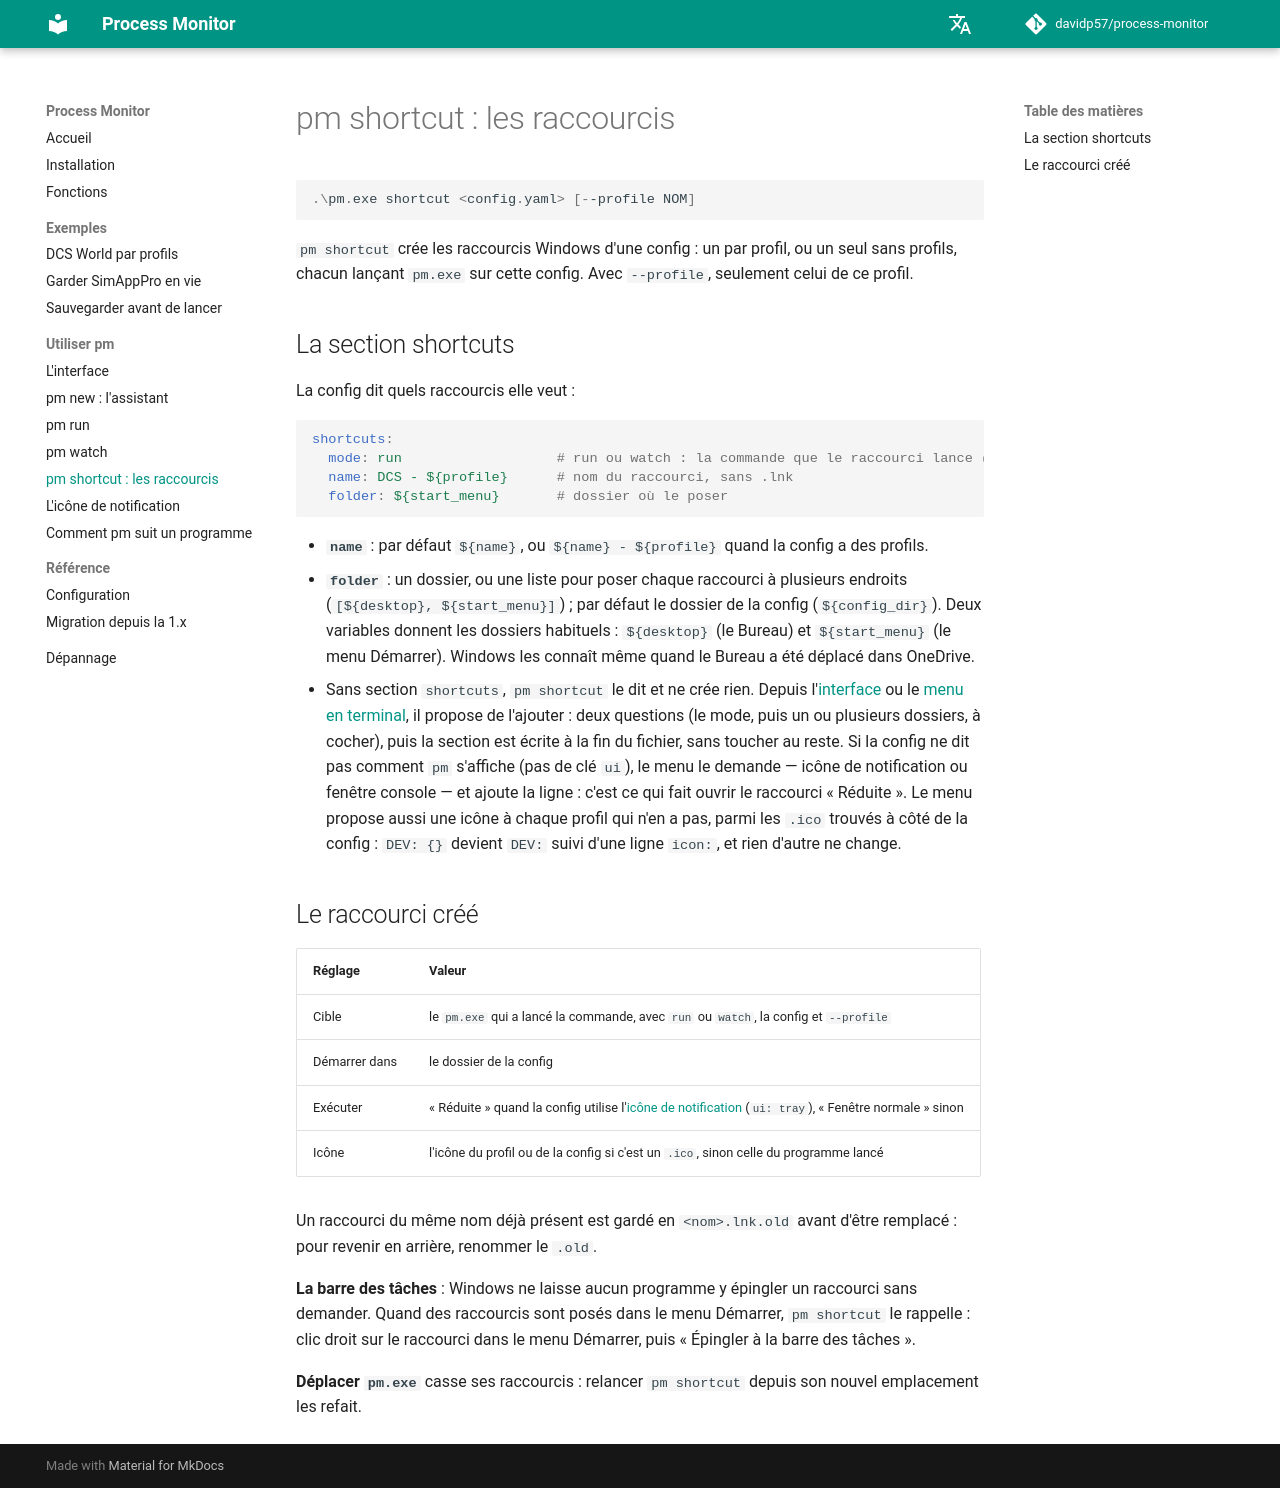

repository: davidp57/process-monitor · page: 2.1.0/shortcut/index.html · generator: mkdocs

# pm shortcut : les raccourcis

```powershell
.\pm.exe shortcut <config.yaml> [--profile NOM]
```

`pm shortcut` crée les raccourcis Windows d'une config : un par profil, ou un seul sans profils, chacun lançant `pm.exe` sur cette config.
Avec `--profile`, seulement celui de ce profil.

## La section shortcuts {#section}

La config dit quels raccourcis elle veut :

```yaml
shortcuts:
  mode: run                   # run ou watch : la commande que le raccourci lance (obligatoire)
  name: DCS - ${profile}      # nom du raccourci, sans .lnk
  folder: ${start_menu}       # dossier où le poser
```

- **`name`** : par défaut `${name}`, ou `${name} - ${profile}` quand la config a des profils.
- **`folder`** : un dossier, ou une liste pour poser chaque raccourci à plusieurs endroits (`[${desktop}, ${start_menu}]`) ; par défaut le dossier de la config (`${config_dir}`). Deux variables donnent les dossiers habituels : `${desktop}` (le Bureau) et `${start_menu}` (le menu Démarrer). Windows les connaît même quand le Bureau a été déplacé dans OneDrive.
- Sans section `shortcuts`, `pm shortcut` le dit et ne crée rien. Depuis l'[interface](gui.md#configs) ou le [menu en terminal](installation.md#menu), il propose de l'ajouter : deux questions (le mode, puis un ou plusieurs dossiers, à cocher), puis la section est écrite à la fin du fichier, sans toucher au reste.
  Si la config ne dit pas comment `pm` s'affiche (pas de clé `ui`), le menu le demande — icône de notification ou fenêtre console — et ajoute la ligne : c'est ce qui fait ouvrir le raccourci « Réduite ».
  Le menu propose aussi une icône à chaque profil qui n'en a pas, parmi les `.ico` trouvés à côté de la config : `DEV: {}` devient `DEV:` suivi d'une ligne `icon:`, et rien d'autre ne change.

## Le raccourci créé {#link}

| Réglage | Valeur |
|---|---|
| Cible | le `pm.exe` qui a lancé la commande, avec `run` ou `watch`, la config et `--profile` |
| Démarrer dans | le dossier de la config |
| Exécuter | « Réduite » quand la config utilise l'[icône de notification](tray.md) (`ui: tray`), « Fenêtre normale » sinon |
| Icône | l'icône du profil ou de la config si c'est un `.ico`, sinon celle du programme lancé |

Un raccourci du même nom déjà présent est gardé en `<nom>.lnk.old` avant d'être remplacé : pour revenir en arrière, renommer le `.old`.

**La barre des tâches** : Windows ne laisse aucun programme y épingler un raccourci sans demander. Quand des raccourcis sont posés dans le menu Démarrer, `pm shortcut` le rappelle : clic droit sur le raccourci dans le menu Démarrer, puis « Épingler à la barre des tâches ».

**Déplacer `pm.exe`** casse ses raccourcis : relancer `pm shortcut` depuis son nouvel emplacement les refait.
